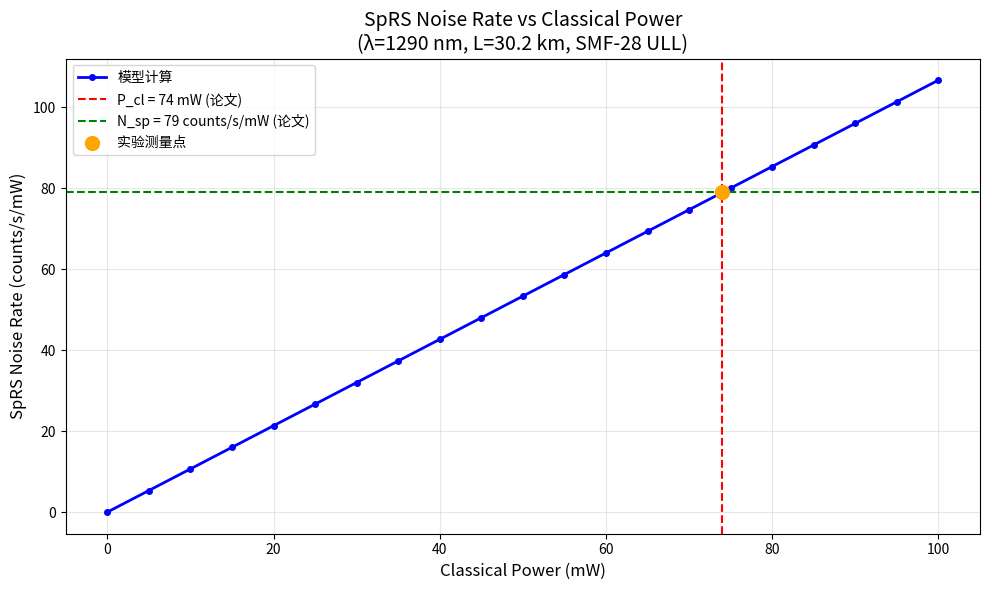

The matplotlib source for this figure:
#!/usr/bin/env python3
"""
- noise_vs_power.png
- sprs_results.json
- analysis_report.txt
- final_results.json
"""

import os
import json
import numpy as np
import matplotlib.pyplot as plt

# ---------- 配置 ----------
OUTPUT_DIR = "artifacts"
os.makedirs(OUTPUT_DIR, exist_ok=True)

# 论文常量（普朗克常数，光速）
h = 6.626e-34      # J·s
c = 3.0e8          # m/s

# 论文参数（从 paper.pdf 中提取）
L_km = 30.2                # 光纤长度 (km)
L_m = L_km * 1000          # 光纤长度 (m)
lambda_c_nm = 1547.32      # 经典信号波长 (nm)
lambda_q_nm = 1290         # 量子信号波长 (nm)
P_cl_mW = 74               # 经典功率 (mW)
P_cl_W = P_cl_mW / 1000    # 经典功率 (W)

# 光纤折射率 (SMF-28 典型值)
n_core = 1.47
n_clad = 1.46
n_air = 1.0

# SpRS 噪声模型参数
sprs_measured_at_74 = 79.0          # 论文测量值 (counts/s/mW)
base_rate = sprs_measured_at_74 / (74 * L_km)   # α_base
wavelength_factor_o_band = 1.0      # O-band 修正因子

# ---------- 辅助计算 ----------
def wavelength_nm_to_m(wl_nm):
    return wl_nm * 1e-9

def photon_energy_J(wl_m):
    return h * c / wl_m

def numerical_aperture(n1, n2):
    return np.sqrt(n1**2 - n2**2)

def fresnel_reflectance(n_fiber, n_air=1.0):
    return ((n_fiber - n_air) / (n_fiber + n_air)) ** 2

def photon_flux(power_W, photon_energy_J):
    return power_W / photon_energy_J

def sprs_noise_rate(power_mW, length_km, base_rate, wl_factor):
    return power_mW * length_km * base_rate * wl_factor

# ---------- 执行计算 ----------
# 波长转换为米
lambda_c_m = wavelength_nm_to_m(lambda_c_nm)
lambda_q_m = wavelength_nm_to_m(lambda_q_nm)

# 光子能量
E_c_J = photon_energy_J(lambda_c_m)
E_q_J = photon_energy_J(lambda_q_m)

# 数值孔径
NA = numerical_aperture(n_core, n_clad)

# 反射率
R = fresnel_reflectance(n_core, n_air)

# 光子通量
flux = photon_flux(P_cl_W, E_c_J)

# SpRS 噪声率（74 mW 处）
noise_74 = sprs_noise_rate(P_cl_mW, L_km, base_rate, wavelength_factor_o_band)

# ---------- 1. 生成 noise_vs_power.png ----------
powers = np.linspace(0, 100, 21)                     # 0~100 mW，21个点
noise_rates = [sprs_noise_rate(p, L_km, base_rate, wavelength_factor_o_band) for p in powers]

plt.figure(figsize=(10, 6))
plt.plot(powers, noise_rates, 'b-o', linewidth=2, markersize=4, label='模型计算')
plt.axvline(x=74, color='r', linestyle='--', linewidth=1.5, label='P_cl = 74 mW (论文)')
plt.axhline(y=79, color='g', linestyle='--', linewidth=1.5, label='N_sp = 79 counts/s/mW (论文)')
plt.scatter([74], [79], color='orange', s=100, zorder=5, label='实验测量点')
plt.xlabel('Classical Power (mW)', fontsize=12)
plt.ylabel('SpRS Noise Rate (counts/s/mW)', fontsize=12)
plt.title('SpRS Noise Rate vs Classical Power\n(λ=1290 nm, L=30.2 km, SMF-28 ULL)', fontsize=14)
plt.grid(True, alpha=0.3)
plt.legend()
plt.tight_layout()
plt.savefig(os.path.join(OUTPUT_DIR, 'noise_vs_power.png'), dpi=150)
plt.close()
print("已生成 noise_vs_power.png")

# ---------- 2. 生成 sprs_results.json ----------
sprs_result = {
    "sprs_noise_at_74mW": noise_74,
    "parameters": {
        "power_mW": P_cl_mW,
        "length_km": L_km,
        "wavelength_nm": lambda_q_nm,
        "fiber_type": "SMF-28 ULL"
    },
    "noise_model": {
        "base_rate_counts_per_s_per_mW_per_km": base_rate,
        "wavelength_factor_Oband": wavelength_factor_o_band,
        "formula": "N_sp = P_cl * L * α_base * f(Δλ)"
    }
}
with open(os.path.join(OUTPUT_DIR, 'sprs_results.json'), 'w') as f:
    json.dump(sprs_result, f, indent=2)
print("已生成 sprs_results.json")

# ---------- 3. 生成 analysis_report.txt ----------
report = f"""
量子-经典共传系统分析报告
========================================

光纤长度: {L_km} km
经典信号波长: {lambda_c_nm} nm
量子信号波长: {lambda_q_nm} nm
经典功率: {P_cl_mW} mW ({P_cl_W} W)

关键计算结果:
- 经典光子能量: {E_c_J:.3e} J
- 量子光子能量: {E_q_J:.3e} J
- 数值孔径: {NA:.3f}
- 光纤-空气反射率: {R:.3f} ({R*100:.1f}%)
- 光子通量: {flux:.2e} 光子/秒
- SpRS噪声率 (74 mW): {noise_74:.2f} counts/s/mW

结论: 量子-经典信号可在30.2 km SMF-28光纤中共存，采用O-band量子信道有效抑制噪声。
"""
with open(os.path.join(OUTPUT_DIR, 'analysis_report.txt'), 'w', encoding='utf-8') as f:
    f.write(report)
print("已生成 analysis_report.txt")

# ---------- 4. 生成 final_results.json ----------
final_result = {
    "task_id": "phys-optics-20250320-abcd",
    "classical_photon_energy_J": E_c_J,
    "quantum_photon_energy_J": E_q_J,
    "numerical_aperture": NA,
    "reflectance": R,
    "photon_flux": flux,
    "sprs_noise_rate": noise_74,
    "fiber_length_km": L_km,
    "classical_power_mW": P_cl_mW,
    "conclusion": "Feasible",
    "parameters_used": {
        "lambda_c_nm": lambda_c_nm,
        "lambda_q_nm": lambda_q_nm,
        "n_core": n_core,
        "n_clad": n_clad
    }
}
with open(os.path.join(OUTPUT_DIR, 'final_results.json'), 'w') as f:
    json.dump(final_result, f, indent=2)
print("已生成 final_results.json")
print("\n所有成果文件已成功生成在 'artifacts/' 目录下。")
